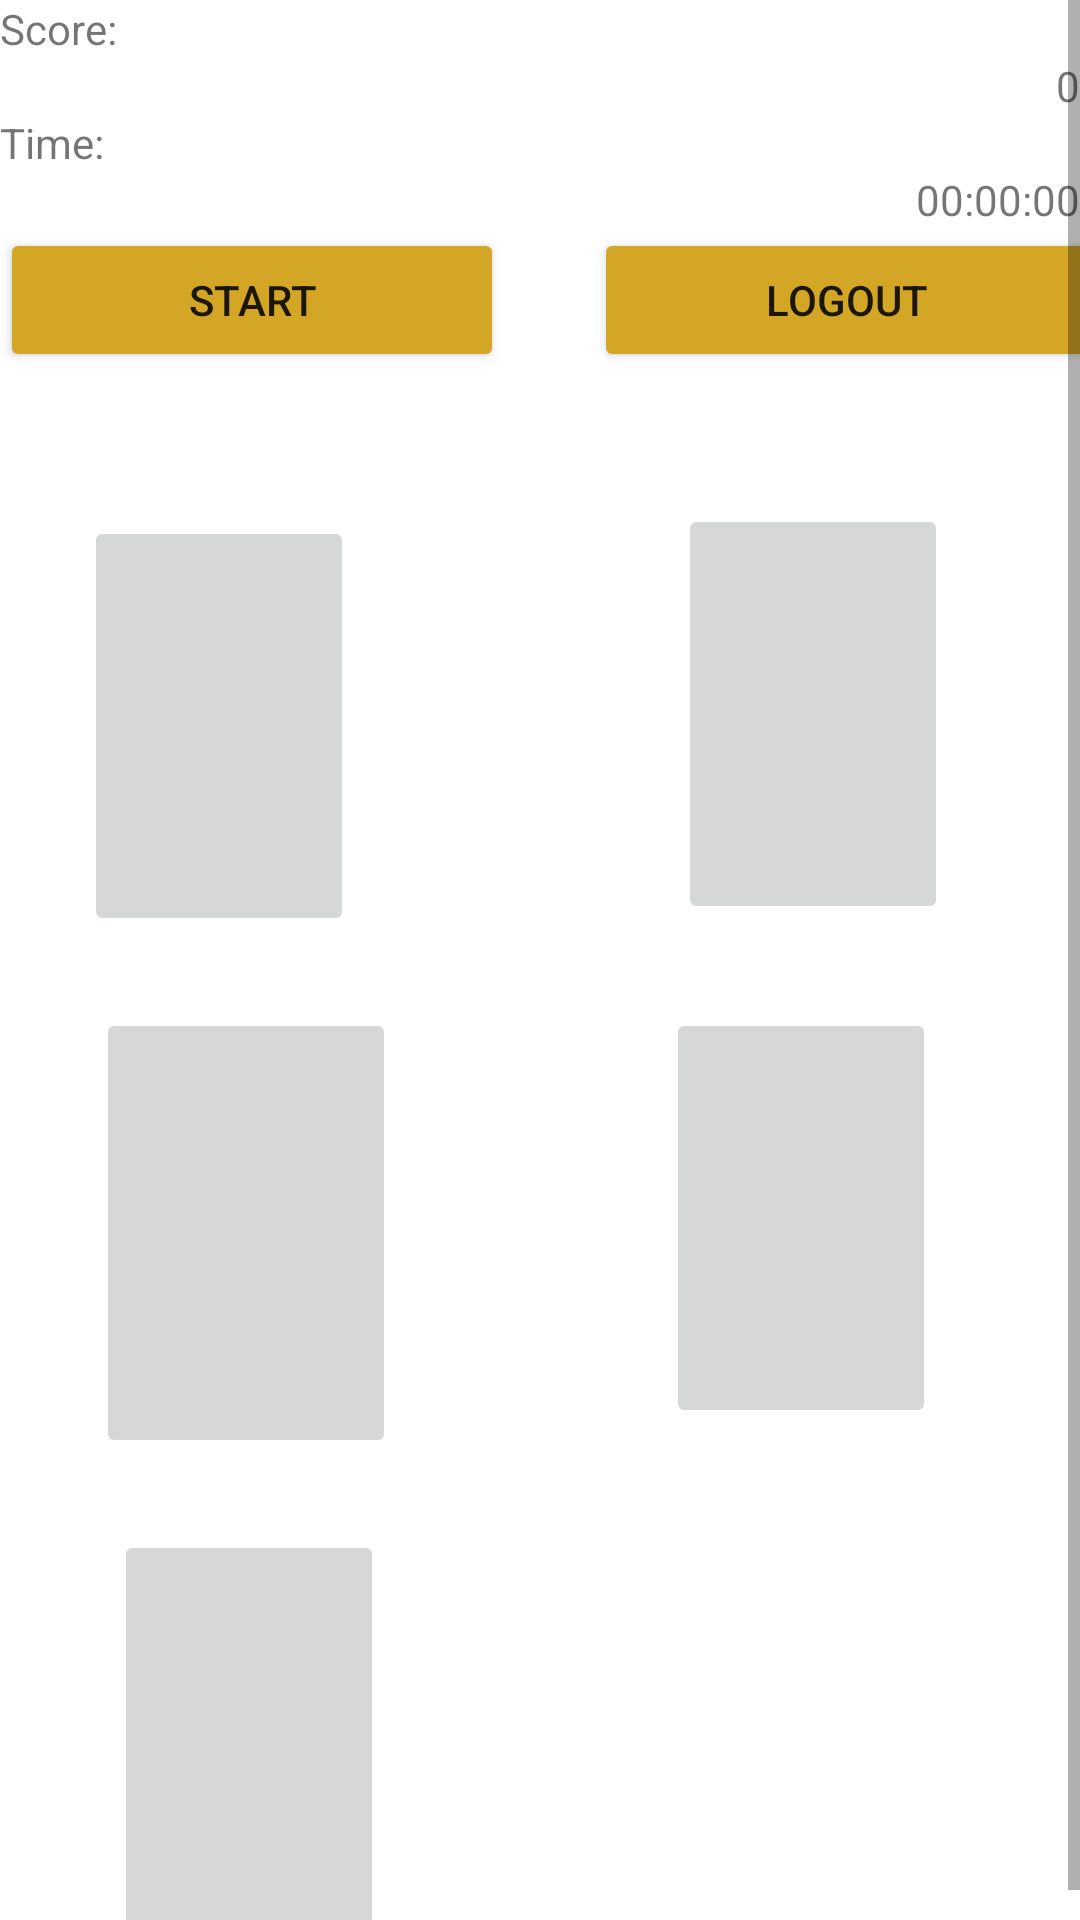

Reconstruct the res/layout file that produces this screen, plus the resources it refers to.
<!-- AndroidManifest.xml: application theme Theme.Yazlabharrypotter -->
<!-- res/layout/activity_single_game.xml -->
<?xml version="1.0" encoding="utf-8"?>
<ScrollView xmlns:android="http://schemas.android.com/apk/res/android"
    xmlns:app="http://schemas.android.com/apk/res-auto"
    xmlns:tools="http://schemas.android.com/tools"
    android:layout_width="fill_parent"
    android:layout_height="fill_parent"
    android:orientation="horizontal">

    <LinearLayout
        android:id="@+id/linearLayout1"
        android:layout_width="fill_parent"
        android:layout_height="fill_parent"
        android:layout_gravity="right"
        android:layout_weight="1"
        android:orientation="vertical" >

        <TextView
            android:id="@+id/textViewScoreLabel"
            android:layout_width="fill_parent"
            android:layout_height="wrap_content"
            android:text="Score:" />

        <TextView
            android:id="@+id/textViewScore"
            android:layout_width="fill_parent"
            android:layout_height="wrap_content"
            android:gravity="right"
            android:text="0" />

        <TextView
            android:id="@+id/textViewTimeLabel"
            android:layout_width="fill_parent"
            android:layout_height="wrap_content"
            android:text="Time:" />

        <TextView
            android:id="@+id/textViewTimer"
            android:layout_width="fill_parent"
            android:layout_height="wrap_content"
            android:gravity="right"
            android:text="00:00:00" />

        <androidx.constraintlayout.widget.ConstraintLayout
            android:layout_width="match_parent"
            android:layout_height="match_parent"
            tools:context=".Level1"
            android:orientation="horizontal">
            <LinearLayout
                android:layout_width="match_parent"
                android:layout_height="match_parent"
                android:orientation="horizontal">

            <Button
                android:id="@+id/button_NewGame"
                android:layout_width="168dp"
                android:layout_height="wrap_content"
                android:backgroundTint="#D3A625"
                android:text="Start"
                tools:ignore="MissingConstraints"
                tools:layout_editor_absoluteX="16dp"
                tools:layout_editor_absoluteY="7dp" />

            <Button
                android:layout_marginLeft="30dp"
                android:id="@+id/logout"
                android:layout_width="168dp"
                android:layout_height="wrap_content"
                android:backgroundTint="#D3A625"
                android:text="logout"
                tools:ignore="MissingConstraints"
                tools:layout_editor_absoluteX="205dp"
                tools:layout_editor_absoluteY="7dp" />
            </LinearLayout>

            <ImageButton
                android:scaleType="fitXY"
                android:id="@+id/imageButton3"
                android:layout_width="100dp"
                android:layout_height="150dp"
                android:layout_marginStart="4dp"
                android:layout_marginTop="24dp"
                app:layout_constraintStart_toStartOf="@+id/imageButton1"
                app:layout_constraintTop_toBottomOf="@+id/imageButton1" />

            <ImageButton
                android:scaleType="fitXY"
                android:id="@+id/imageButton1"
                android:layout_width="90dp"
                android:layout_height="140dp"
                android:layout_marginStart="28dp"
                android:layout_marginTop="4dp"
                app:layout_constraintStart_toStartOf="parent"
                app:layout_constraintTop_toTopOf="@+id/imageButton2" />

            <ImageButton
                android:scaleType="fitXY"
                android:id="@+id/imageButton2"
                android:layout_width="90dp"
                android:layout_height="140dp"
                android:layout_marginTop="92dp"
                android:layout_marginEnd="44dp"
                app:layout_constraintEnd_toEndOf="parent"
                app:layout_constraintTop_toTopOf="parent" />

            <ImageButton
                android:scaleType="fitXY"
                android:id="@+id/imageButton5"
                android:layout_width="90dp"
                android:layout_height="140dp"
                android:layout_marginTop="24dp"
                android:layout_marginEnd="4dp"
                app:layout_constraintEnd_toEndOf="@+id/imageButton3"
                app:layout_constraintTop_toBottomOf="@+id/imageButton3" />

            <ImageButton
                android:scaleType="fitXY"
                android:id="@+id/imageButton4"
                android:layout_width="90dp"
                android:layout_height="140dp"
                android:layout_marginTop="28dp"
                android:layout_marginEnd="4dp"
                app:layout_constraintEnd_toEndOf="@+id/imageButton2"
                app:layout_constraintTop_toBottomOf="@+id/imageButton2" />

        </androidx.constraintlayout.widget.ConstraintLayout>


    </LinearLayout>

</ScrollView>
<!-- resources referenced by this layout -->
<resources>
  <style name="Theme.Yazlabharrypotter" parent="Theme.MaterialComponents.DayNight.NoActionBar">
          
          <item name="colorPrimary">@color/purple_500</item>
          <item name="colorPrimaryVariant">@color/purple_700</item>
          <item name="colorOnPrimary">@color/white</item>
          
          <item name="colorSecondary">@color/teal_200</item>
          <item name="colorSecondaryVariant">@color/teal_700</item>
          <item name="colorOnSecondary">@color/black</item>
          
          <item name="android:statusBarColor">?attr/colorPrimaryVariant</item>
          
      </style>
  <!-- not gathered from this repository: default colours our renderer supplied (Android Studio template values) -->
  <color name="purple_500">#FF6200EE</color>
  <color name="purple_700">#FF3700B3</color>
  <color name="teal_200">#FF03DAC5</color>
  <color name="teal_700">#FF018786</color>
  <color name="black">#FF000000</color>
  <color name="white">#FFFFFFFF</color>
</resources>
